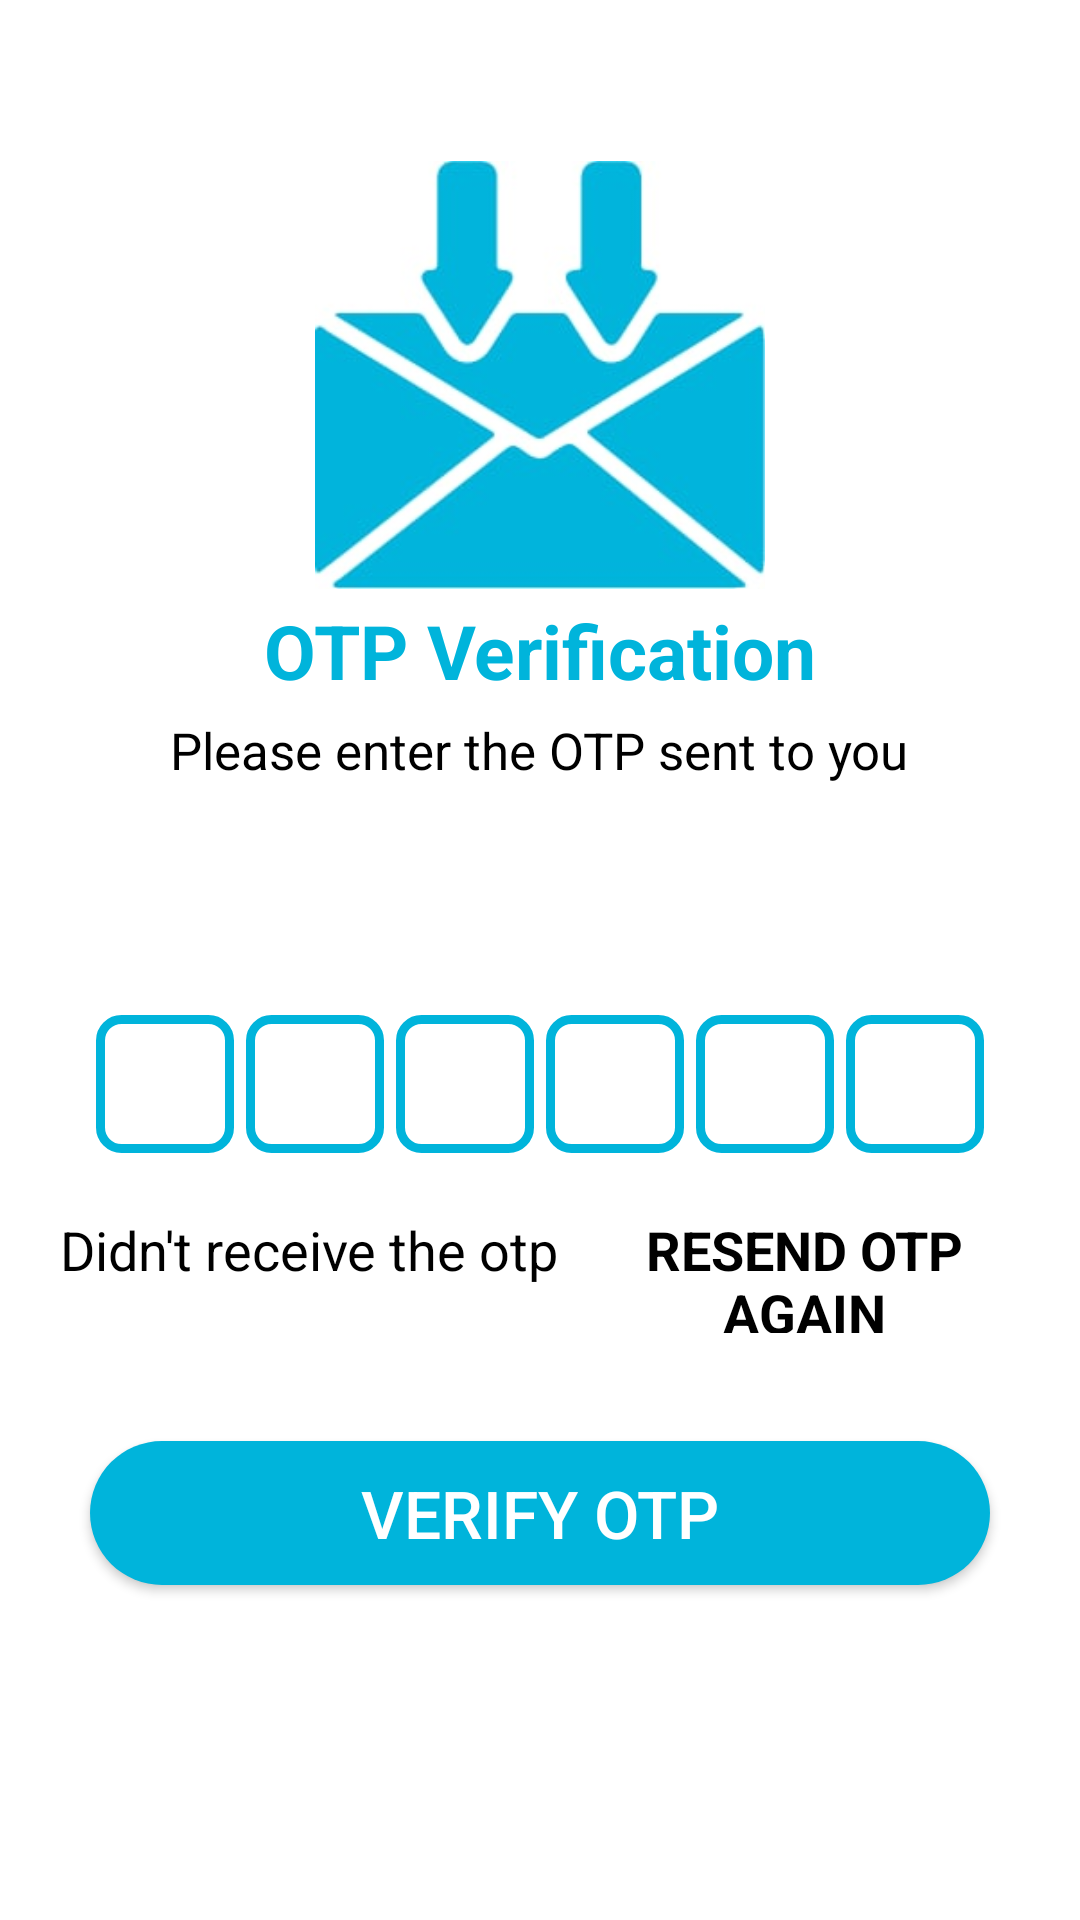

This screen was rendered from an Android layout file. Write that file and the resources it references.
<!-- AndroidManifest.xml: application theme Theme.Updatedsih -->
<!-- res/layout/activity_verifyotp.xml -->
<?xml version="1.0" encoding="utf-8"?>
<LinearLayout xmlns:android="http://schemas.android.com/apk/res/android"
    xmlns:app="http://schemas.android.com/apk/res-auto"
    xmlns:tools="http://schemas.android.com/tools"
    android:layout_width="match_parent"
    android:layout_height="match_parent"
    android:background="@color/white"
    android:orientation="vertical"
    tools:context=".PhoneActivity">

    <LinearLayout
        android:layout_width="match_parent"
        android:layout_height="match_parent"
        android:orientation="vertical">

        <ScrollView
            android:layout_width="match_parent"
            android:layout_height="match_parent"
            android:layout_marginTop="50dp">

            <LinearLayout
                android:layout_width="match_parent"
                android:layout_height="match_parent"
                android:orientation="vertical"
                android:layout_gravity="center_horizontal">

                <ImageView
                    android:layout_width="150dp"
                    android:layout_height="150dp"
                    android:src="@drawable/receiveotp"
                    android:layout_gravity="center"/>

                <TextView
                    android:layout_width="wrap_content"
                    android:layout_height="wrap_content"
                    android:text="OTP Verification"
                    android:textColor="@color/Blue"
                    android:textSize="25sp"
                    android:textStyle="bold"
                    android:layout_gravity="center"/>

                <TextView
                    android:layout_width="wrap_content"
                    android:layout_height="wrap_content"
                    android:text="Please enter the OTP sent to you"
                    android:textColor="@color/black"
                    android:textSize="17sp"
                    android:layout_gravity="center"
                    android:layout_marginTop="5dp"
                    android:layout_marginLeft="20dp"
                    android:layout_marginRight="20dp"
                    android:textAlignment="center"/>

                <TextView
                    android:id="@+id/mobileno"
                    android:layout_width="wrap_content"
                    android:layout_height="wrap_content"
                    android:layout_gravity="center"
                    android:layout_marginTop="30dp"
                    android:textAlignment="center"
                    android:textColor="@color/Blue"
                    android:textSize="20sp" />

                <LinearLayout
                    android:layout_width="match_parent"
                    android:layout_height="wrap_content"
                    android:orientation="horizontal"
                    android:layout_gravity="center"
                    android:layout_marginTop="20dp"
                    android:gravity="center">

                    <EditText
                        android:id="@+id/input1"
                        android:layout_width="46dp"
                        android:layout_height="46dp"
                        android:textSize="24sp"
                        android:background="@drawable/edittextbg"
                        android:layout_gravity="center"
                        android:inputType="number"
                        android:imeOptions="actionNext"
                        android:maxLength="1"
                        android:textColor="@color/Blue"
                        android:textStyle="bold"
                        android:textAlignment="center"
                        tools:ignore="LabelFor"/>
                    <EditText
                        android:id="@+id/input2"
                        android:layout_width="46dp"
                        android:layout_height="46dp"
                        android:textSize="24sp"
                        android:background="@drawable/edittextbg"
                        android:layout_gravity="center"
                        android:inputType="number"
                        android:imeOptions="actionNext"
                        android:maxLength="1"
                        android:textColor="@color/Blue"
                        android:textStyle="bold"
                        android:textAlignment="center"
                        android:layout_marginLeft="4dp"
                        tools:ignore="LabelFor"/>
                    <EditText
                        android:id="@+id/input3"
                        android:layout_width="46dp"
                        android:layout_height="46dp"
                        android:textSize="24sp"
                        android:background="@drawable/edittextbg"
                        android:layout_gravity="center"
                        android:inputType="number"
                        android:imeOptions="actionNext"
                        android:maxLength="1"
                        android:textColor="@color/Blue"
                        android:textStyle="bold"
                        android:textAlignment="center"
                        android:layout_marginLeft="4dp"
                        tools:ignore="LabelFor"/>
                    <EditText
                        android:id="@+id/input4"
                        android:layout_width="46dp"
                        android:layout_height="46dp"
                        android:textSize="24sp"
                        android:background="@drawable/edittextbg"
                        android:layout_gravity="center"
                        android:inputType="number"
                        android:imeOptions="actionNext"
                        android:maxLength="1"
                        android:textColor="@color/Blue"
                        android:textStyle="bold"
                        android:textAlignment="center"
                        android:layout_marginLeft="4dp"
                        tools:ignore="LabelFor"/>
                    <EditText
                        android:id="@+id/input5"
                        android:layout_width="46dp"
                        android:layout_height="46dp"
                        android:textSize="24sp"
                        android:background="@drawable/edittextbg"
                        android:layout_gravity="center"
                        android:inputType="number"
                        android:imeOptions="actionNext"
                        android:maxLength="1"
                        android:textColor="@color/Blue"
                        android:textStyle="bold"
                        android:textAlignment="center"
                        android:layout_marginLeft="4dp"
                        tools:ignore="LabelFor"/>
                    <EditText
                        android:id="@+id/input6"
                        android:layout_width="46dp"
                        android:layout_height="46dp"
                        android:textSize="24sp"
                        android:background="@drawable/edittextbg"
                        android:layout_gravity="center"
                        android:inputType="number"
                        android:imeOptions="actionNext"
                        android:maxLength="1"
                        android:textColor="@color/Blue"
                        android:textStyle="bold"
                        android:textAlignment="center"
                        android:layout_marginLeft="4dp"
                        tools:ignore="LabelFor"/>


                </LinearLayout>

                <LinearLayout
                    android:layout_width="match_parent"
                    android:layout_height="wrap_content"
                    android:orientation="horizontal"
                    android:layout_gravity="center"
                    android:layout_marginTop="20dp"
                    android:layout_marginLeft="20dp"
                    android:layout_marginRight="20dp"
                    android:gravity="center">

                    <TextView
                        android:layout_width="wrap_content"
                        android:layout_height="40dp"
                        android:text="Didn't receive the otp"
                        android:textColor="@color/black"
                        android:textSize="18sp"
                        android:layout_gravity="center"
                        android:textAlignment="center"/>

                    <TextView
                        android:id="@+id/resendotp"
                        android:layout_width="wrap_content"
                        android:layout_height="40dp"
                        android:text="RESEND OTP AGAIN"
                        android:textColor="@color/black"
                        android:textSize="18sp"
                        android:textStyle="bold"
                        android:layout_marginLeft="10dp"
                        android:layout_gravity="center"
                        android:textAlignment="center"/>
                </LinearLayout>

                <FrameLayout
                    android:layout_width="match_parent"
                    android:layout_height="100dp">

                    <Button
                        android:id="@+id/verify"
                        android:layout_width="300dp"
                        android:layout_height="wrap_content"
                        android:text="VERIFY OTP"
                        android:textColor="@color/white"
                        android:textSize="22sp"
                        android:background="@drawable/buttonbg"
                        android:layout_gravity="center"
                        android:layout_marginTop="10dp"
                        android:textAlignment="center"/>

                    <ProgressBar
                        android:id="@+id/progressbarverify"
                        android:layout_width="35dp"
                        android:layout_height="35dp"
                        android:layout_gravity="center"
                        android:visibility="gone"/>
                </FrameLayout>

            </LinearLayout>

        </ScrollView>

    </LinearLayout>



</LinearLayout>
<!-- resources referenced by this layout -->
<resources>
  <color name="Blue">#00B4DB</color>
  <color name="black">#FF000000</color>
  <color name="white">#FFFFFFFF</color>
  <!-- drawable buttonbg (drawable) -->
  <?xml version="1.0" encoding="utf-8"?>
  <shape xmlns:android="http://schemas.android.com/apk/res/android">
  
      <solid android:color="@color/Blue"></solid>
  
      <corners android:radius="50dp"></corners>
  
  </shape>
  <!-- drawable edittextbg (drawable) -->
  <?xml version="1.0" encoding="utf-8"?>
  <shape xmlns:android="http://schemas.android.com/apk/res/android">
  
      <stroke android:color="@color/Blue"
          android:width="3dp"/>
      <corners android:radius="7dp"/>
  
  </shape>
  <!-- drawable receiveotp: jpg bitmap (drawable, 10041 bytes) -->
  <style name="Theme.Updatedsih" parent="Theme.AppCompat.Light.NoActionBar">
          
          <item name="colorPrimary">@color/purple_500</item>
          <item name="colorPrimaryVariant">@color/purple_700</item>
          <item name="colorOnPrimary">@color/white</item>
          
          <item name="colorSecondary">@color/teal_200</item>
          <item name="colorSecondaryVariant">@color/teal_700</item>
          <item name="colorOnSecondary">@color/black</item>
          
          <item name="android:statusBarColor" tools:targetApi="l">@color/Blue</item>
          
      </style>
  <color name="purple_500">#FF6200EE</color>
  <color name="purple_700">#FF3700B3</color>
  <color name="teal_200">#FF03DAC5</color>
  <color name="teal_700">#FF018786</color>
</resources>
